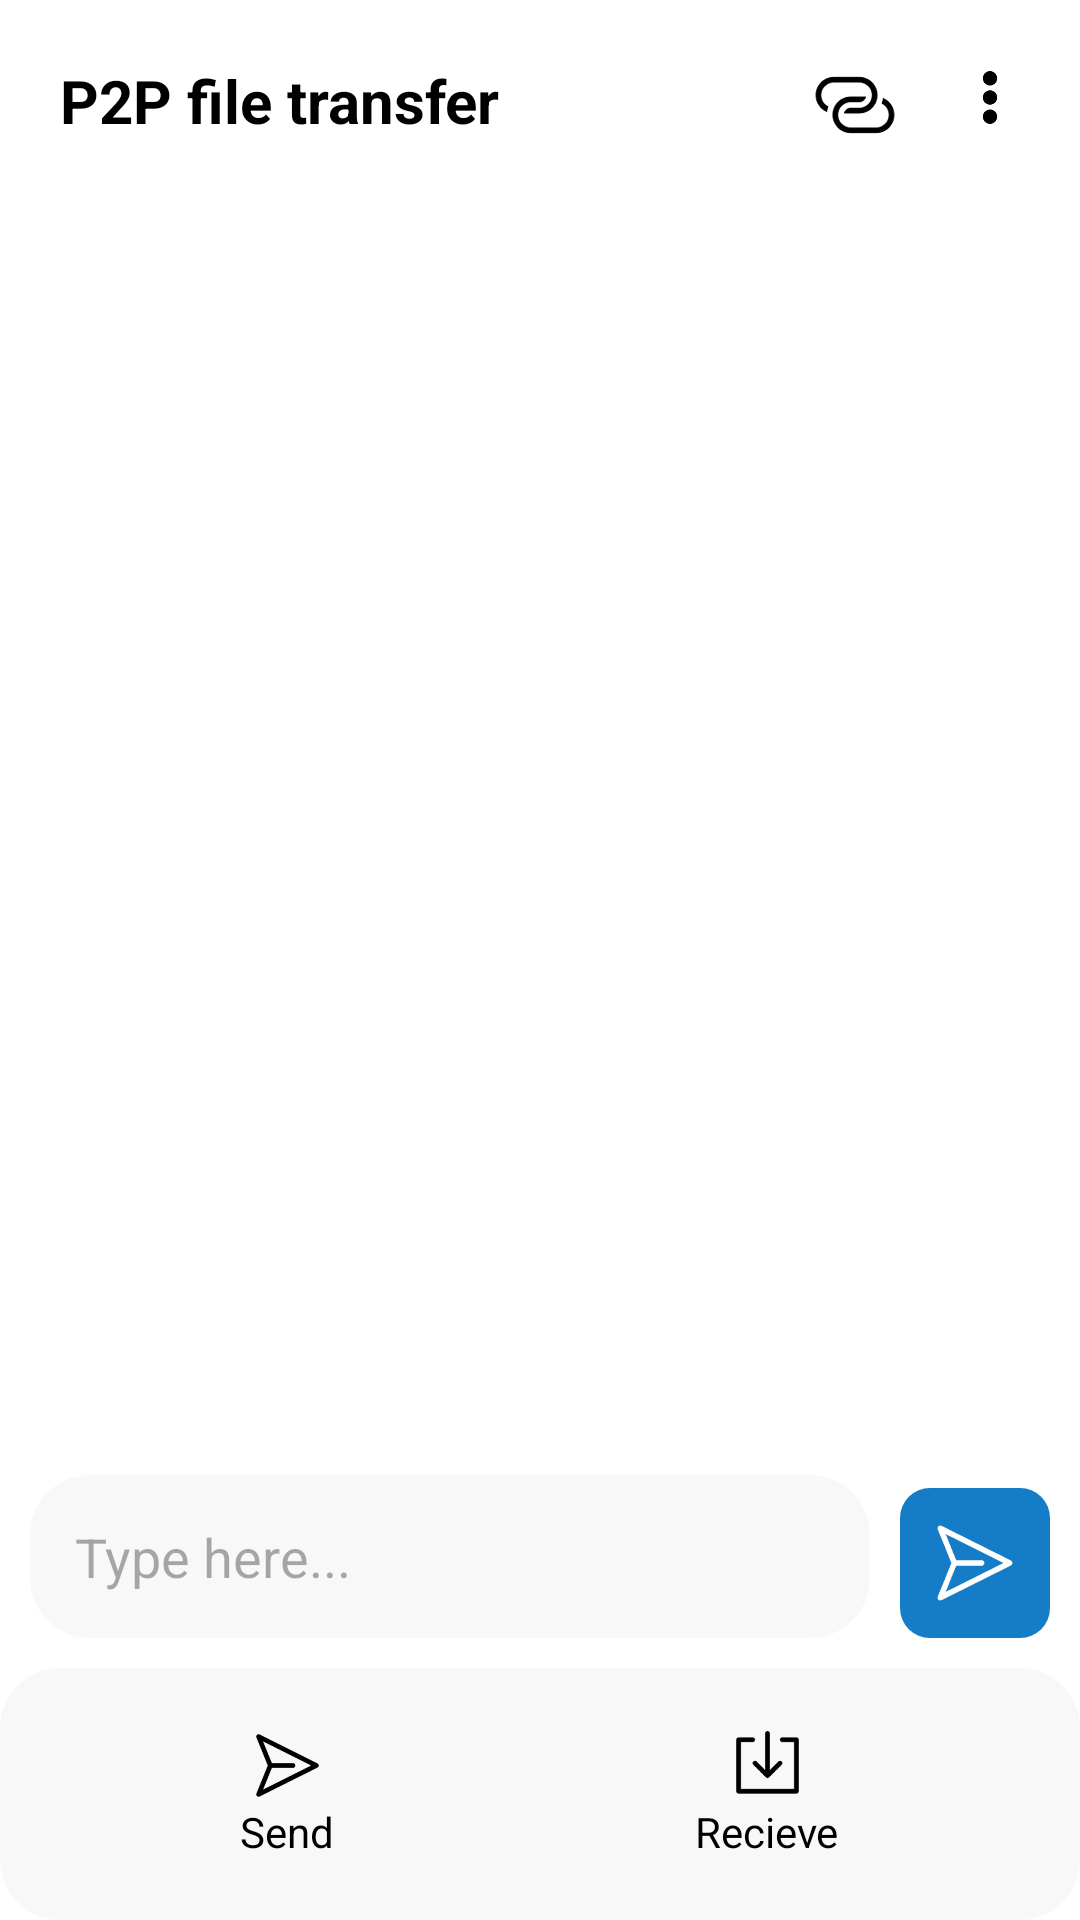

Here is an Android app screen rendered from its layout file. Give the layout XML and the strings, colors and styles it references.
<!-- AndroidManifest.xml: application theme Theme.P2PFileTransfer -->
<!-- res/layout/activity_message.xml -->
<?xml version="1.0" encoding="utf-8"?>
<androidx.constraintlayout.widget.ConstraintLayout xmlns:android="http://schemas.android.com/apk/res/android"
    xmlns:app="http://schemas.android.com/apk/res-auto"
    xmlns:tools="http://schemas.android.com/tools"
    android:id="@+id/main"
    android:fitsSystemWindows="true"
    android:background="@color/white"
    android:layout_width="match_parent"
    android:layout_height="match_parent"
    tools:context=".Message">

    <LinearLayout
        android:id="@+id/btn_send"
        android:layout_width="wrap_content"
        android:layout_height="wrap_content"
        android:layout_marginRight="10dp"
        android:background="@drawable/btn_background"
        android:gravity="center"
        android:orientation="horizontal"
        android:padding="10dp"
        android:layout_marginBottom="10dp"
        app:layout_constraintBottom_toTopOf="@+id/linearLayout"
        app:layout_constraintEnd_toEndOf="parent">

        <ImageView
            android:layout_width="30dp"
            android:layout_height="30dp"
            android:src="@drawable/sent_whit" />

    </LinearLayout>

    <EditText
        android:id="@+id/editText"
        android:layout_width="0dp"
        android:layout_height="wrap_content"
        android:layout_marginBottom="10dp"
        android:background="@drawable/menu_background"
        android:hint="Type here..."
        android:padding="15dp"
        android:layout_marginRight="10dp"
        android:layout_marginLeft="10dp"
        app:layout_constraintBottom_toTopOf="@+id/linearLayout"
        app:layout_constraintEnd_toStartOf="@+id/btn_send"
        app:layout_constraintStart_toStartOf="parent" />

    <androidx.recyclerview.widget.RecyclerView
        android:id="@+id/message_recyclerview"
        android:layout_width="0dp"
        android:layout_height="0dp"
        android:layout_marginTop="20dp"
        android:scrollbars="none"
        app:layout_constraintBottom_toTopOf="@+id/editText"
        app:layout_constraintEnd_toEndOf="parent"
        app:layout_constraintStart_toStartOf="parent"
        app:layout_constraintTop_toBottomOf="@+id/txt_head" />



    <TextView
        android:id="@+id/txt_head"
        android:layout_width="wrap_content"
        android:layout_height="wrap_content"
        android:text="P2P file transfer"
        android:textColor="@color/black"
        android:textSize="20dp"
        android:layout_marginTop="20dp"
        android:layout_marginLeft="20dp"
        android:textStyle="bold"
        app:layout_constraintStart_toStartOf="parent"
        app:layout_constraintTop_toTopOf="parent" />


    <LinearLayout
        android:id="@+id/linearLayout"
        android:layout_width="match_parent"
        android:layout_height="wrap_content"
        android:background="@drawable/menu_background"
        android:padding="20dp"
        android:weightSum="2"
        app:layout_constraintBottom_toBottomOf="parent"
        app:layout_constraintEnd_toEndOf="parent"
        app:layout_constraintStart_toStartOf="parent">

        <LinearLayout

            android:id="@+id/message_send_btn"
            android:layout_width="wrap_content"
            android:layout_height="wrap_content"
            android:layout_weight="1"
            android:gravity="center"
            android:orientation="vertical">

            <ImageView
                android:layout_width="25dp"
                android:layout_height="25dp"
                android:src="@drawable/sent" />

            <TextView
                android:layout_width="wrap_content"
                android:layout_height="wrap_content"
                android:text="Send"
                android:textColor="@color/black" />
        </LinearLayout>

        <LinearLayout
            android:id="@+id/message_recieve_btn"
            android:layout_width="wrap_content"
            android:layout_height="wrap_content"
            android:layout_weight="1"
            android:gravity="center"
            android:orientation="vertical">

            <ImageView
                android:layout_width="25dp"
                android:layout_height="25dp"
                android:src="@drawable/download" />

            <TextView
                android:layout_width="wrap_content"
                android:layout_height="wrap_content"
                android:text="Recieve"
                android:textColor="@color/black" />
        </LinearLayout>

    </LinearLayout>

    <ImageView
        android:id="@+id/img_message_menu"
        android:layout_width="20dp"
        android:layout_height="25dp"
        android:layout_marginTop="20dp"
        android:layout_marginRight="20dp"
        app:layout_constraintEnd_toEndOf="parent"
        app:layout_constraintTop_toTopOf="parent"
        app:srcCompat="@drawable/menu_vertical" />


    <ImageView
        android:layout_marginRight="20dp"
        android:id="@+id/img_hotspot"
        android:layout_width="30dp"
        android:layout_height="30dp"
        android:layout_marginTop="20dp"
        app:layout_constraintEnd_toStartOf="@+id/img_message_menu"
        app:layout_constraintTop_toTopOf="parent"
        app:srcCompat="@drawable/personal_hotspot" />

</androidx.constraintlayout.widget.ConstraintLayout>
<!-- resources referenced by this layout -->
<resources>
  <!-- drawable btn_background (drawable) -->
  <?xml version="1.0" encoding="utf-8"?>
  <shape xmlns:android="http://schemas.android.com/apk/res/android">
      <solid android:color="#157DC7"/>
      <corners android:radius="10dp"/>
  </shape>
  <!-- drawable download: png bitmap (drawable, 18006 bytes) -->
  <!-- drawable menu_background (drawable) -->
  <?xml version="1.0" encoding="utf-8"?>
  <shape xmlns:android="http://schemas.android.com/apk/res/android">
      <solid android:color="#4DE7E7E7"/>
      <corners android:radius="20dp"/>
  </shape>
  <!-- drawable menu_vertical: png bitmap (drawable, 19168 bytes) -->
  <!-- drawable personal_hotspot: png bitmap (drawable, 33097 bytes) -->
  <!-- drawable sent: png bitmap (drawable, 37416 bytes) -->
  <!-- drawable sent_whit: png bitmap (drawable, 63186 bytes) -->
  <style name="Theme.P2PFileTransfer" parent="Base.Theme.P2PFileTransfer" />
  <style name="Base.Theme.P2PFileTransfer" parent="Theme.Material3.DayNight.NoActionBar">
          
          
      </style>
  <!-- not gathered from this repository: default colours our renderer supplied (Android Studio template values) -->
  <color name="black">#FF000000</color>
  <color name="white">#FFFFFFFF</color>
</resources>
